Dataset: Data (GitHub, ngue01/project_signe_des_main). Classes: maux tete augm, secours augm, vertige augm, vomissement augm.

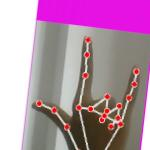
Label: secours augm

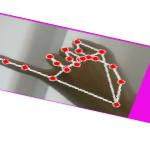
Label: maux tete augm

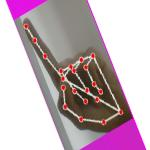
Label: vomissement augm

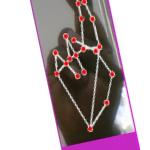
Label: vertige augm

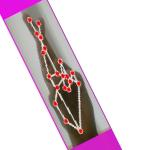
Label: vertige augm

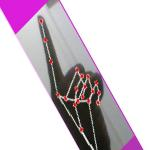
Label: vomissement augm
